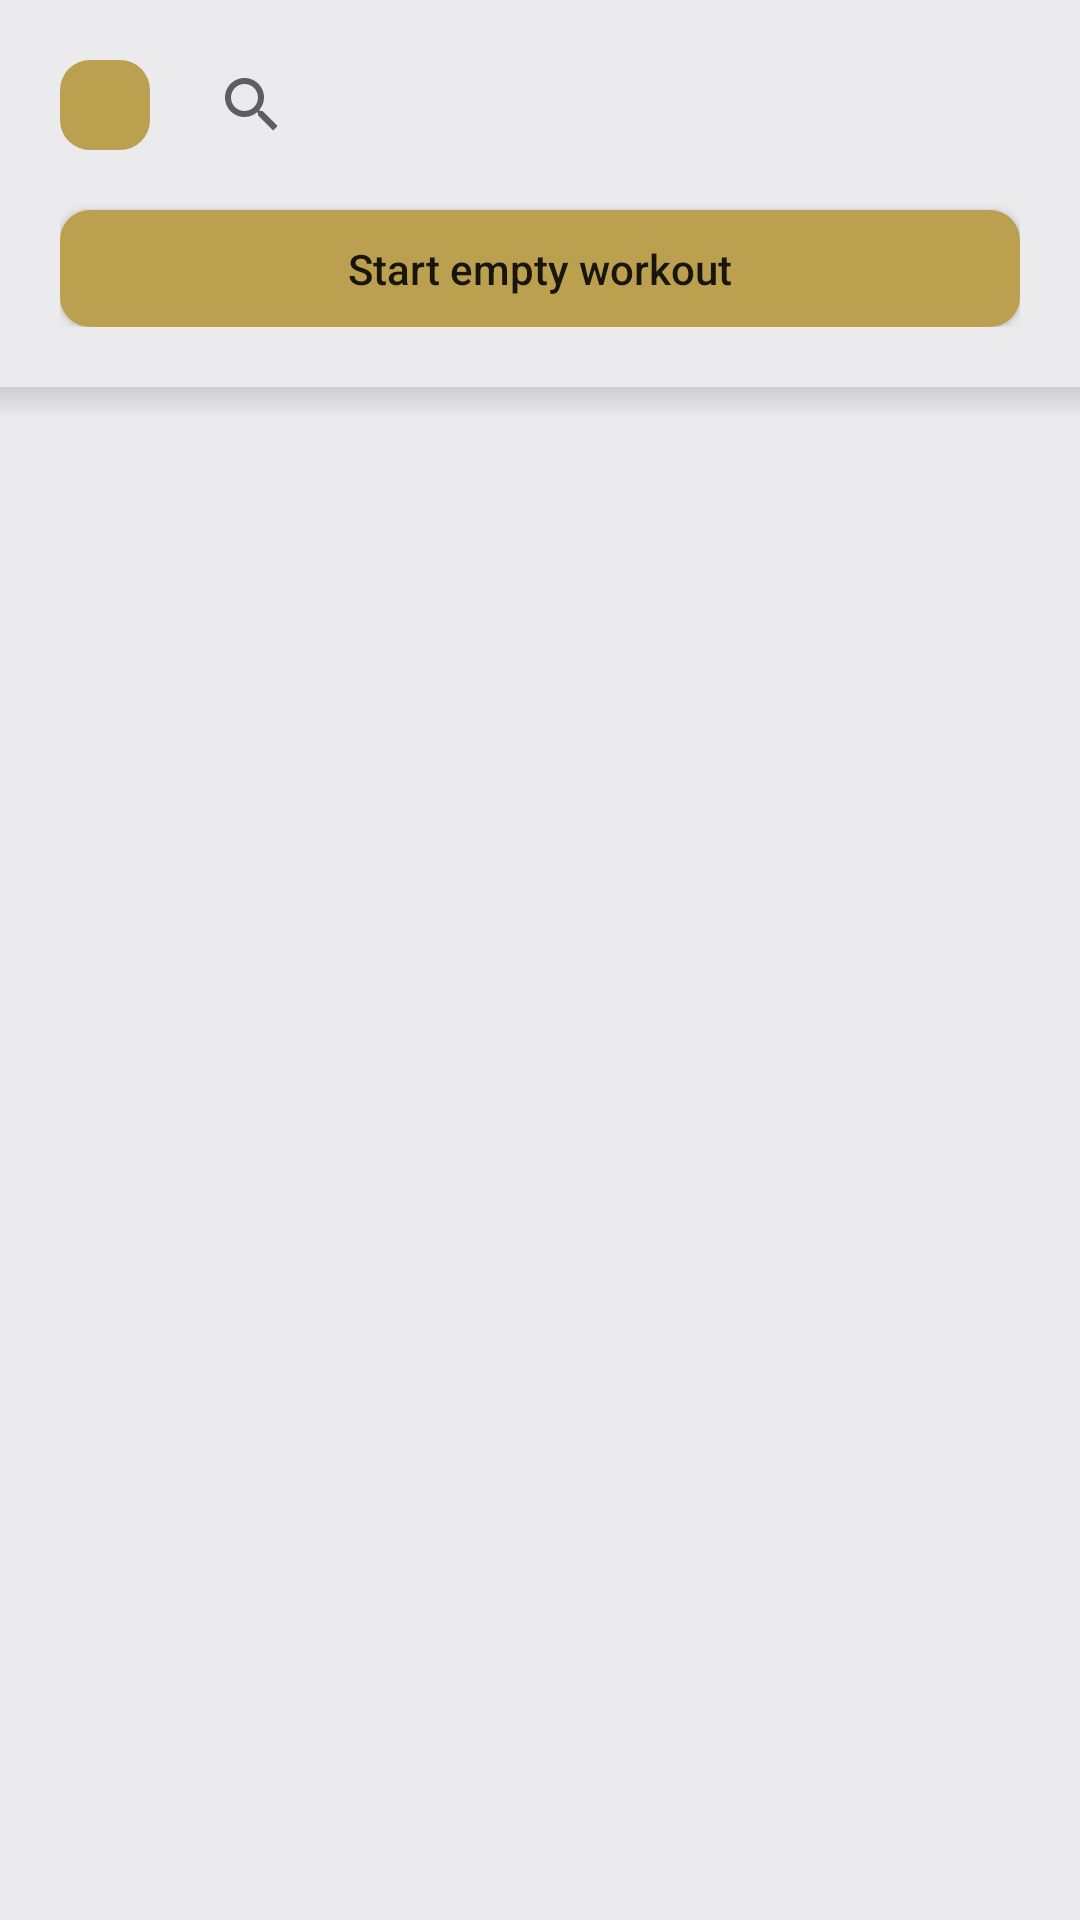

Layout XML and referenced resources for this Android screen:
<!-- AndroidManifest.xml: application theme Theme.Olympus -->
<!-- res/layout/fragment_routine.xml -->
<?xml version="1.0" encoding="utf-8"?>
<RelativeLayout xmlns:android="http://schemas.android.com/apk/res/android"
    xmlns:app="http://schemas.android.com/apk/res-auto"
    xmlns:tools="http://schemas.android.com/tools"
    android:layout_width="match_parent"
    android:layout_height="match_parent"
    android:background="@color/background"
    android:clickable="true"
    android:focusable="true"
    android:focusableInTouchMode="true"
    tools:context=".presentation.view.RoutineFragment">

    <TextView
        android:id="@+id/noExercise2"
        android:layout_width="wrap_content"
        android:layout_height="wrap_content"
        android:layout_below="@id/routineRecycler"
        android:layout_alignParentStart="true"
        android:layout_alignParentEnd="true"
        android:layout_marginStart="0dp"
        android:layout_marginTop="75dp"
        android:layout_marginEnd="0dp"
        android:text="No routines found"
        android:textAlignment="center"
        android:textSize="20sp"
        android:visibility="gone" />

    <androidx.constraintlayout.widget.ConstraintLayout
        android:id="@+id/headerWorkout"
        android:layout_width="match_parent"
        android:layout_height="wrap_content"
        android:layout_marginStart="20dp"
        android:layout_marginTop="20dp"
        android:layout_marginEnd="20dp"
        android:layout_marginBottom="20dp"
        android:background="@color/background"
        app:layout_constraintEnd_toEndOf="parent"
        app:layout_constraintStart_toStartOf="parent"
        app:layout_constraintTop_toTopOf="parent">

        <ImageButton
            android:id="@+id/createRoutine"
            android:layout_width="30dp"
            android:layout_height="30dp"
            android:background="@drawable/button_layout"
            android:src="@drawable/ic_baseline_add_24"
            app:layout_constraintStart_toStartOf="parent"
            app:layout_constraintTop_toTopOf="parent" />

        <SearchView
            android:id="@+id/searchRoutine"
            android:layout_width="fill_parent"
            android:layout_height="30dp"
            android:layout_marginStart="40dp"
            android:background="@drawable/layout_gray"
            app:iconifiedByDefault="false"
            app:layout_constraintEnd_toEndOf="parent"
            app:layout_constraintStart_toStartOf="parent"
            app:layout_constraintTop_toTopOf="parent"
            app:queryHint="Search exercise...">

        </SearchView>

        <Button
            android:id="@+id/startEmpty"
            android:layout_width="fill_parent"
            android:layout_height="wrap_content"
            android:layout_marginTop="20dp"
            android:background="@drawable/button_layout"
            android:minWidth="0dp"
            android:minHeight="0dp"
            android:paddingHorizontal="10dp"
            android:paddingVertical="10dp"
            android:text="Start empty workout"
            android:textAllCaps="false"
            app:layout_constraintBottom_toBottomOf="parent"
            app:layout_constraintEnd_toEndOf="parent"
            app:layout_constraintStart_toStartOf="parent"
            app:layout_constraintTop_toBottomOf="@+id/createRoutine" />
    </androidx.constraintlayout.widget.ConstraintLayout>

    <androidx.recyclerview.widget.RecyclerView
        android:id="@+id/routineRecycler"
        android:layout_width="fill_parent"
        android:layout_height="wrap_content"
        android:layout_below="@+id/headerWorkout"
        android:layout_centerHorizontal="true"
        android:layout_marginStart="20dp"
        android:layout_marginTop="0dp"
        android:layout_marginEnd="20dp"
        android:paddingBottom="0dp"
        app:layout_constraintBottom_toBottomOf="parent"
        app:layout_constraintEnd_toEndOf="parent"
        app:layout_constraintHorizontal_bias="1.0"
        app:layout_constraintStart_toStartOf="parent"
        app:layout_constraintVertical_bias="0.0" />

    <View
        android:id="@+id/dropShadow11"
        android:layout_width="match_parent"
        android:layout_height="10dp"
        android:layout_below="@id/headerWorkout"
        android:background="@drawable/shadow_reverse"
        android:isScrollContainer="false"
        android:visibility="visible"
        app:layout_constraintEnd_toEndOf="parent"
        app:layout_constraintStart_toStartOf="parent"
        app:layout_constraintTop_toBottomOf="@+id/headerWorkout" />
</RelativeLayout>
<!-- resources referenced by this layout -->
<resources>
  <color name="background">#EBEBED</color>
  <!-- drawable button_layout (drawable) -->
  <?xml version="1.0" encoding="utf-8"?>
  <shape xmlns:android="http://schemas.android.com/apk/res/android">
      <corners android:radius="10dp"/>
      <solid android:color="@color/buttons" />
  </shape>
  <!-- drawable shadow_reverse (drawable) -->
  <?xml version="1.0" encoding="utf-8"?>
  <shape xmlns:android="http://schemas.android.com/apk/res/android">
      <gradient
          android:endColor="#1F000000"
          android:startColor="@android:color/transparent"
          android:angle="90" />
  </shape>
  <style name="Theme.Olympus" parent="Theme.AppCompat.DayNight.NoActionBar">
          
          <item name="colorPrimary">@color/purple_500</item>
          <item name="colorPrimaryVariant">@color/purple_700</item>
          <item name="colorOnPrimary">@color/white</item>
          
          <item name="colorSecondary">@color/teal_200</item>
          <item name="colorSecondaryVariant">@color/teal_700</item>
          <item name="colorOnSecondary">@color/black</item>
          
          <item name="android:statusBarColor">@color/black</item>
          
          <item name="popupMenuBackground">@drawable/menu_background</item>
          <item name="android:popupMenuStyle">@style/popupBGStyle</item>
          <item name="android:alertDialogStyle">@style/RoundedCornersDialog</item>
      </style>
  <color name="buttons">#BBA14F</color>
  <color name="purple_500">#FF6200EE</color>
  <color name="purple_700">#FF3700B3</color>
  <color name="white">#FFFFFFFF</color>
  <color name="teal_200">#FF03DAC5</color>
  <color name="teal_700">#FF018786</color>
  <color name="black">#FF000000</color>
  <!-- drawable menu_background (drawable) -->
  <?xml version="1.0" encoding="utf-8"?>
  <shape xmlns:android="http://schemas.android.com/apk/res/android">
      <solid android:color="@color/background" />
      <corners android:radius="20dp"/>
  </shape>
  <style name="popupBGStyle" parent="Widget.MaterialComponents.PopupMenu">
          <item name="android:popupBackground">@drawable/menu_background</item>
      </style>
  <style name="RoundedCornersDialog" parent="@style/Theme.MaterialComponents.Dialog">
          <item name="dialogCornerRadius">20dp</item>
          <item name="backgroundColor">@color/layout</item>
      </style>
  <color name="layout">#D9D9D9</color>
</resources>
